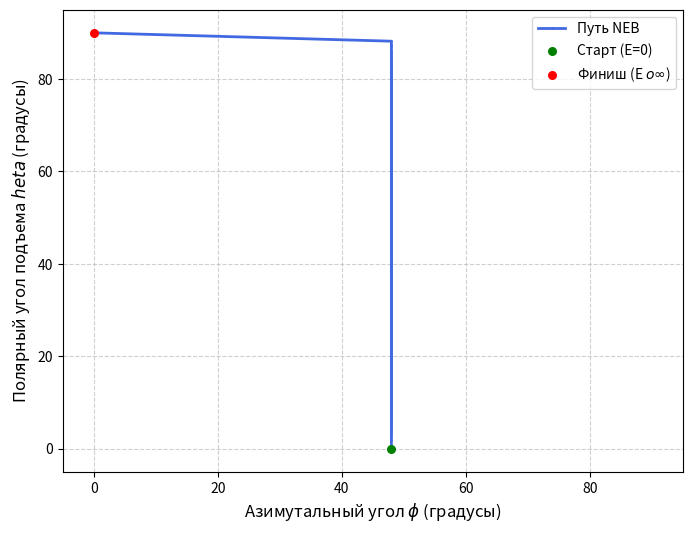

Write Python code to recreate this figure.
import numpy as np
import matplotlib.pyplot as plt

# Параметры сетки
Nx, Ny, Nz = 8, 8, 16  # Увеличим разрешение по Z для гладкости профиля
S_0 = 1.0              # Скалярный параметр порядка

# Граничные углы директора на подложках
# Нижняя подложка (z = 0): лежит в плоскости вдоль X (theta=0, phi=0)
theta_bottom, phi_bottom = 0.0, 0.0
# Верхняя подложка (z = Nz-1): лежит в плоскости вдоль Y (theta=0, phi=pi/2)
theta_top, phi_top = 0.0, np.pi / 2

def angles_to_Q_components(theta, phi, S=S_0):
    """Преобразует физические углы theta и phi в 5 компонент тензора Q"""
    nx = np.cos(theta) * np.cos(phi)
    ny = np.cos(theta) * np.sin(phi)
    nz = np.sin(theta)
    
    Qxx = S * (nx*nx - 1.0/3.0)
    Qyy = S * (ny*ny - 1.0/3.0)
    Qxy = S * (nx*ny)
    Qxz = S * (nx*nz)
    Qyz = S * (ny*nz)
    return np.array([Qxx, Qyy, Qxy, Qxz, Qyz])

def Q_to_angles(Q_vector, S=S_0):
    """Преобразует 5 компонент тензора Q обратно в углы theta и phi"""
    Qxx, Qyy, Qxy, Qxz, Qyz = Q_vector
    Qzz = -(Qxx + Qyy)
    
    # Расчет азимутального угла phi
    phi = 0.5 * np.arctan2(2.0 * Qxy, Qxx - Qyy)
    
    # Расчет полярного угла theta (с ограничением под аргументом арксинуса от ошибок округления)
    sin2_theta = Qzz / S + 1.0 / 3.0
    sin2_theta = np.clip(sin2_theta, 0.0, 1.0)
    theta = np.arcsin(np.sqrt(sin2_theta))
    
    return theta, phi

# --- 1. ГЕНЕРАЦИЯ ГРАНИЧНЫХ СОСТОЯНИЙ ДЛЯ NEB ---
Q_start_3d = np.zeros((Nx, Ny, Nz, 5))
Q_end_3d = np.zeros((Nx, Ny, Nz, 5))

for z_idx in range(Nz):
    # Доля расстояния от нижней пластины (от 0.0 до 1.0)
    fraction = z_idx / (Nz - 1)
    
    # НАЧАЛЬНОЕ СОСТОЯНИЕ (Поле E = 0): 
    # Директор плавно закручивается от оси X к оси Y, оставаясь в плоскости пластин (theta = 0)
    th_start = 0.0
    ph_start = phi_bottom + fraction * (phi_top - phi_bottom)
    Q_start_3d[:, :, z_idx, :] = angles_to_Q_components(th_start, ph_start)
    
    # КОНЕЧНОЕ СОСТОЯНИЕ (Поле E -> бесконечность):
    # В объеме директор встает строго вертикально (theta = pi/2). 
    # На самых границах сильное сцепление удерживает углы подложек.
    if z_idx == 0:
        th_end, ph_end = theta_bottom, phi_bottom
    elif z_idx == Nz - 1:
        th_end, ph_end = theta_top, phi_top
    else:
        th_end = np.pi / 2  # Молекулы встали по полю вдоль Z
        ph_end = 0.0        # При вертикальной ориентации азимутальный угол вырождается
        
    Q_end_3d[:, :, z_idx, :] = angles_to_Q_components(th_end, ph_end)

# --- 2. ЭМУЛЯЦИЯ РЕЗУЛЬТАТА МЕТОДА NEB ---
# (В реальном расчете здесь вызывается функция run_3d_lc_neb из прошлого ответа)
# Для демонстрации построения траектории создадим промежуточные имиджи интерполяцией
num_images = 1000
# Форма пути: (num_images + 2, Nx, Ny, Nz, 5)
simulated_path = np.array([Q_start_3d + (Q_end_3d - Q_start_3d) * (i / (num_images + 1)) for i in range(num_images + 2)])

# --- 3. ИЗВЛЕЧЕНИЕ ТРАЕКТОРИИ ДЛЯ ЗАДАННОГО Z ---
# Задаем индекс координаты z (например, середина слоя ячейки)
z_target_idx = Nz // 2 
# Выберем центральный узел по осям X и Y (в однородной по площади задаче они эквивалентны)
x_target, y_target = Nx // 2, Ny // 2

theta_trajectory = []
phi_trajectory = []

# Проходим по всем имиджам упругой ленты (от начального до конечного)
for img_idx in range(num_images + 2):
    Q_at_point = simulated_path[img_idx, x_target, y_target, z_target_idx, :]
    theta, phi = Q_to_angles(Q_at_point)
    
    theta_trajectory.append(np.degrees(theta))
    phi_trajectory.append(np.degrees(phi))

# --- 4. ВИЗУАЛИЗАЦИЯ ТРАЕКТОРИИ ПЕРЕХОДА ---
plt.figure(figsize=(8, 6))

# Измените 'o-' на '-' (чтобы убрать маркеры у линии) или добавьте ms=4 для уменьшения точек линии
plt.plot(phi_trajectory, theta_trajectory, 'o-', color='royalblue', linewidth=2, ms=1, label='Путь NEB')

# Параметр s=30 делает маркеры начального и конечного состояний значительно меньше (было 150)
plt.scatter(phi_trajectory[0], theta_trajectory[0], color='green', s=30, zorder=5, label='Старт (E=0)')
plt.scatter(phi_trajectory[-1], theta_trajectory[-1], color='red', s=30, zorder=5, label='Финиш (E $\to \infty$)')

plt.xlabel('Азимутальный угол $\phi$ (градусы)', fontsize=12)
plt.ylabel('Полярный угол подъема $\theta$ (градусы)', fontsize=12)
plt.xlim(-5, 95)
plt.ylim(-5, 95)
plt.grid(True, linestyle='--', alpha=0.6)
plt.legend(loc='best')
plt.savefig('norm.png')
